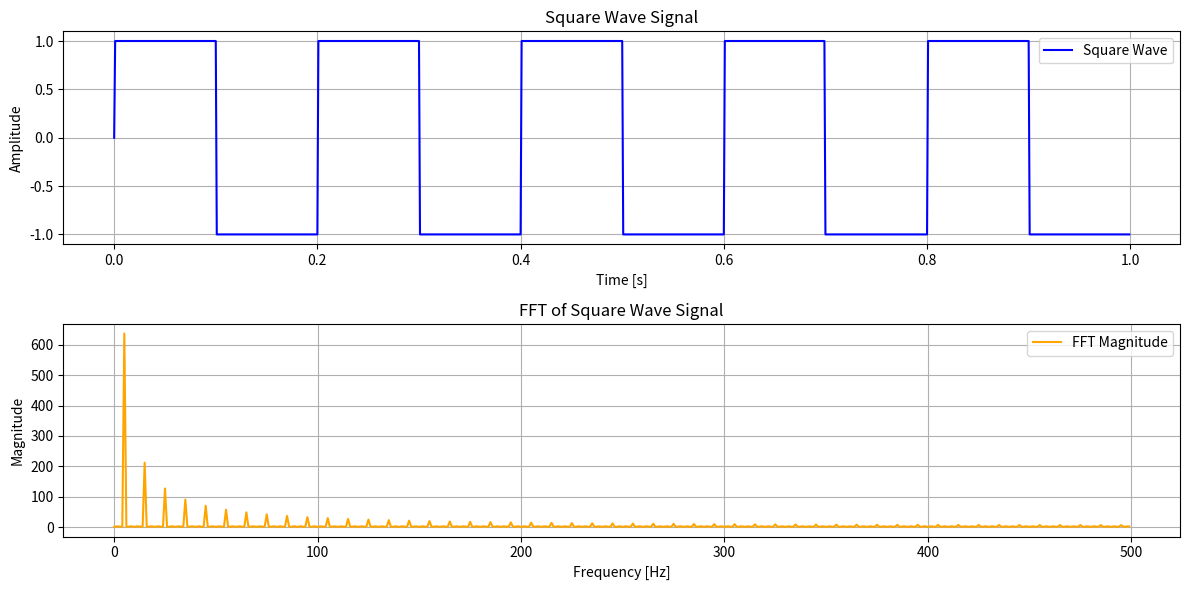

Generate this figure with matplotlib:
import numpy as np 
import matplotlib.pyplot as plt

# Generate a square wave signal
t = np.linspace(0, 1, 1000, endpoint=False)
square_wave = np.sign(np.sin(2 * np.pi * 5 * t))

# Perform FFT
fft_result = np.fft.fft(square_wave)

# Get Frequency bins
freqs = np.fft.fftfreq(len(square_wave), d=t[1]-t[0])

# Plot square wave and its FFT
plt.figure(figsize=(12, 6))
plt.subplot(2, 1, 1)
plt.plot(t, square_wave, label='Square Wave', color='blue')
plt.title('Square Wave Signal')
plt.xlabel('Time [s]')
plt.ylabel('Amplitude')
plt.grid()
plt.legend()
plt.subplot(2, 1, 2)
plt.plot(freqs[:len(freqs)//2], np.abs(fft_result)[:len(fft_result)//2], label='FFT Magnitude', color='orange')
plt.title('FFT of Square Wave Signal')
plt.xlabel('Frequency [Hz]')
plt.ylabel('Magnitude')
plt.grid()
plt.legend()
plt.tight_layout()
plt.show()
# This code generates a square wave signal, computes its Fast Fourier Transform (FFT),
# and plots both the time-domain signal and its frequency-domain representation.